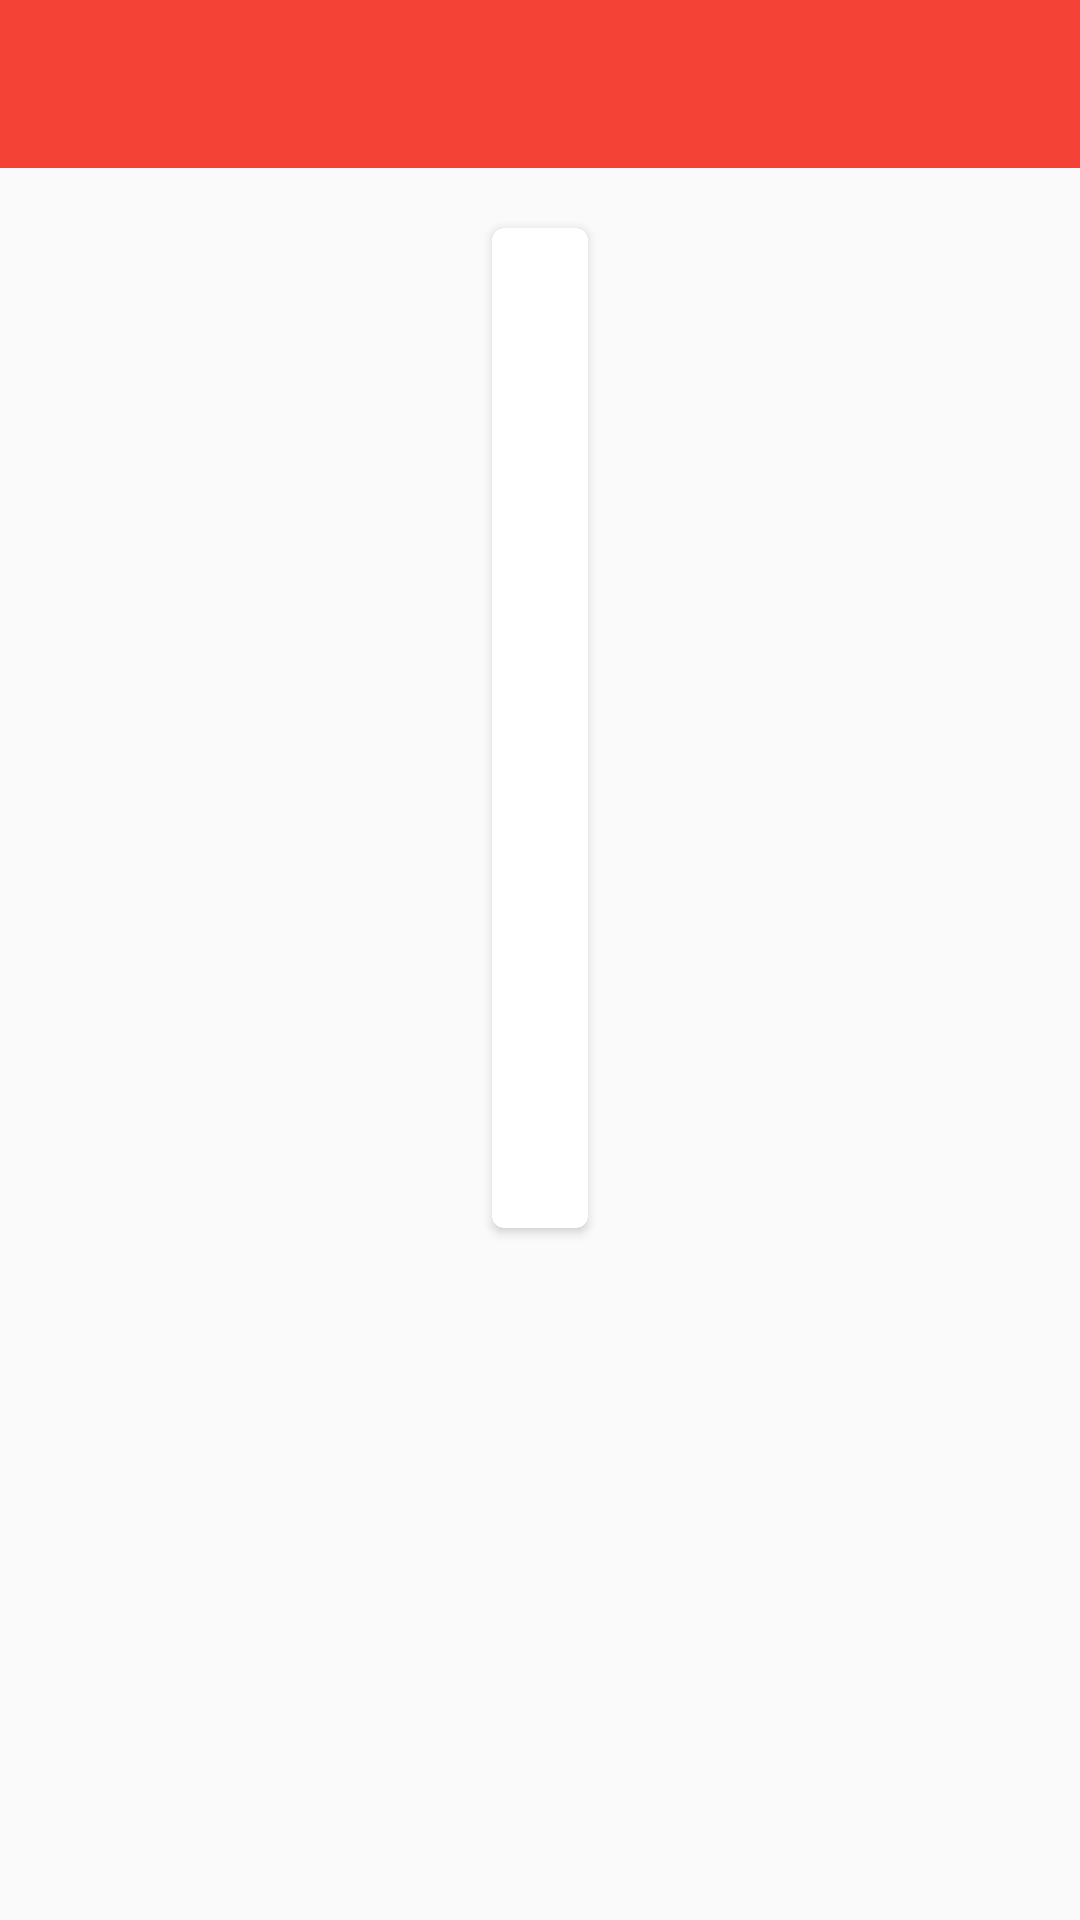

Produce the Android XML layout that renders to this screen, including the resource entries it uses.
<!-- AndroidManifest.xml: application theme AppTheme -->
<!-- res/layout/content_details.xml -->
<?xml version="1.0" encoding="utf-8"?>
<LinearLayout xmlns:android="http://schemas.android.com/apk/res/android"
    xmlns:app="http://schemas.android.com/apk/res-auto"
    xmlns:tools="http://schemas.android.com/tools"
    android:layout_width="match_parent"
    android:layout_height="match_parent"
    android:orientation="vertical"
    tools:context="com.example.aliceanglesjo.marvel.Details"
    tools:showIn="@layout/activity_details">

    <android.support.design.widget.AppBarLayout
        android:layout_width="match_parent"
        android:layout_height="wrap_content"
        android:theme="@style/AppTheme.AppBarOverlay">

        <android.support.v7.widget.Toolbar
            android:id="@+id/toolbar"
            android:layout_width="match_parent"
            android:layout_height="?attr/actionBarSize"
            android:background="?attr/colorPrimary"
            app:popupTheme="@style/AppTheme.PopupOverlay" />

    </android.support.design.widget.AppBarLayout>


    <android.support.v7.widget.CardView
        xmlns:card_view="http://schemas.android.com/apk/res-auto"
        android:id="@+id/card_view"
        android:layout_gravity="center"
        android:layout_width="wrap_content"
        android:layout_height="wrap_content"
        android:layout_margin="20dp"
        android:paddingBottom="8dp"
        card_view:cardCornerRadius="4dp">

        <LinearLayout
            android:layout_width="match_parent"
            android:layout_height="match_parent"
            android:orientation="vertical">

            <ImageView
                android:id="@+id/cardimg"
                android:layout_margin="0dp"
                android:padding="0dp"
                android:layout_width="fill_parent"
                android:scaleType="fitXY"
                android:layout_height="200dp" />

            <TextView
                android:id="@+id/primary"
                android:textSize="24sp"
                android:paddingTop="8dp"
                android:paddingRight="16dp"
                android:textColor="#000000"
                android:paddingLeft="16dp"
                android:layout_width="wrap_content"
                android:layout_height="wrap_content"
             />

            <TextView
                android:id="@+id/sub1"
                android:layout_width="fill_parent"
                android:layout_height="fill_parent"
                android:paddingTop="8dp"
                android:layout_marginRight="16dp"
                android:layout_marginLeft="16dp"
                android:fontFamily="sans-serif-medium"
                />

            <TextView
                android:id="@+id/sub2"
                android:layout_width="wrap_content"
                android:layout_height="wrap_content"
                android:layout_marginRight="16dp"
                android:layout_marginLeft="16dp"
                android:fontFamily="sans-serif-medium"
                />

            <TextView
                android:id="@+id/story"
                android:layout_width="wrap_content"
                android:layout_height="wrap_content"
                android:layout_marginRight="16dp"
                android:layout_marginLeft="16dp"
                android:paddingTop="8dp"
                android:layout_marginBottom="20dp"

                />





        </LinearLayout>



    </android.support.v7.widget.CardView>




</LinearLayout>
<!-- res/layout/activity_details.xml (included above) -->
<?xml version="1.0" encoding="utf-8"?>
<android.support.design.widget.CoordinatorLayout xmlns:android="http://schemas.android.com/apk/res/android"
    xmlns:app="http://schemas.android.com/apk/res-auto"
    xmlns:tools="http://schemas.android.com/tools"
    android:layout_width="match_parent"
    android:layout_height="match_parent"
    tools:context="com.example.aliceanglesjo.marvel.Details">

    <android.support.design.widget.AppBarLayout
        android:layout_width="match_parent"
        android:layout_height="wrap_content"
        android:theme="@style/AppTheme.AppBarOverlay">

        <android.support.v7.widget.Toolbar
            android:id="@+id/toolbar"
            android:layout_width="match_parent"
            android:layout_height="?attr/actionBarSize"
            android:background="?attr/colorPrimary"
            app:popupTheme="@style/AppTheme.PopupOverlay" />

    </android.support.design.widget.AppBarLayout>
    <include layout="@layout/content_details" />



</android.support.design.widget.CoordinatorLayout>
<!-- resources referenced by this layout -->
<resources>
  <style name="AppTheme.AppBarOverlay" parent="ThemeOverlay.AppCompat.Dark.ActionBar" />
  <style name="AppTheme.PopupOverlay" parent="ThemeOverlay.AppCompat.Light" />
  <style name="AppTheme" parent="Theme.AppCompat.Light.DarkActionBar">
          
          <item name="colorPrimary">#F44336</item>
          <item name="colorPrimaryDark">#B71C1C</item>
          <item name="colorAccent">@color/colorAccent</item>
      </style>
  <!-- not gathered from this repository: default colours our renderer supplied (Android Studio template values) -->
  <color name="colorAccent">#FF03DAC5</color>
</resources>
